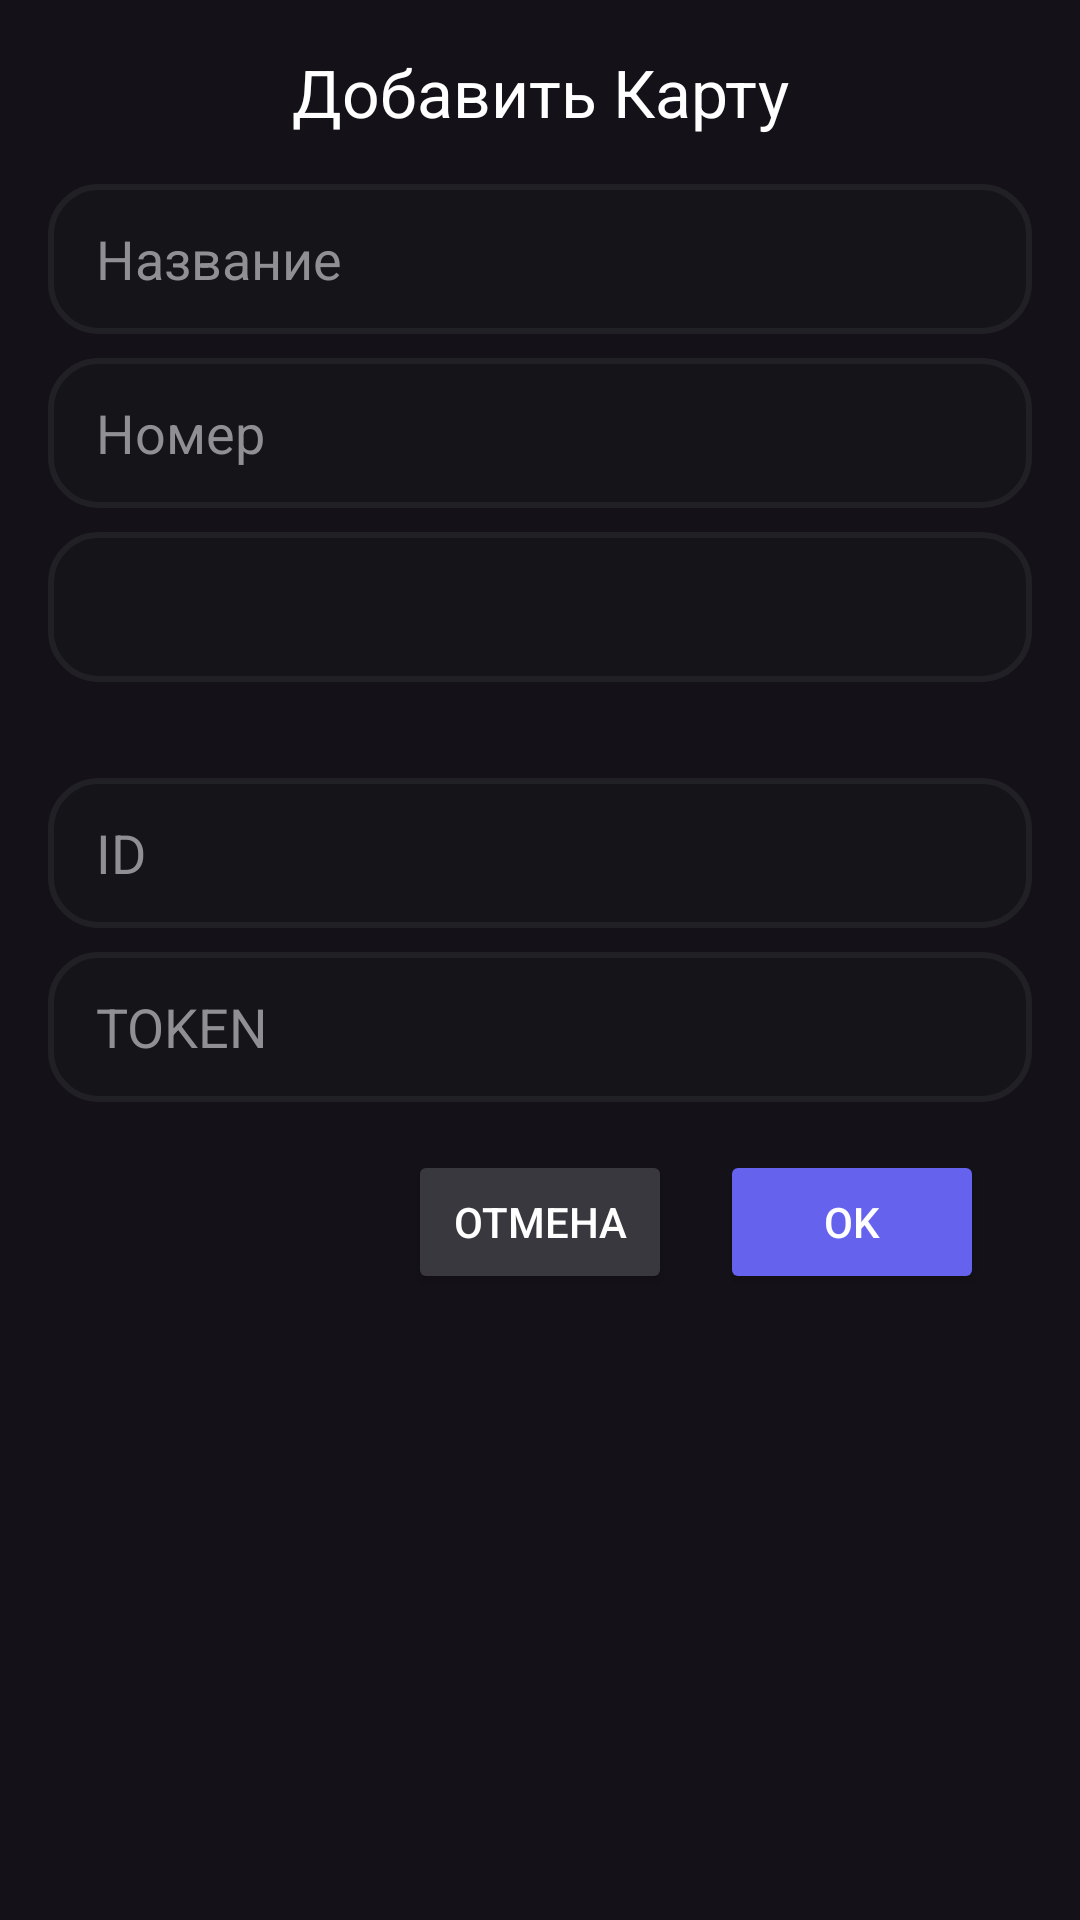

Produce the Android XML layout that renders to this screen, including the resource entries it uses.
<!-- AndroidManifest.xml: application theme Theme.SP -->
<!-- res/layout/add_card_dialog.xml -->
<?xml version="1.0" encoding="utf-8"?>
<LinearLayout xmlns:android="http://schemas.android.com/apk/res/android"
    android:layout_width="match_parent"
    android:layout_height="wrap_content"
    android:orientation="vertical"
    android:padding="16dp">

    <TextView
        android:layout_width="match_parent"
        android:layout_height="wrap_content"
        android:layout_gravity="left"
        android:layout_marginBottom="16dp"
        android:gravity="center"
        android:text="Добавить Карту"
        android:textAppearance="@style/TextAppearance.AppCompat.Large"
        android:textColor="@color/white" />

    <EditText
        android:id="@+id/name"
        android:paddingLeft="16dp"
        android:textColorHint="#8f8f94"
        android:layout_width="match_parent"
        android:layout_height="50dp"
        android:background="@drawable/addcard"
        android:hint="Название"
        android:layout_marginBottom="8dp"/>

    <EditText
        android:id="@+id/number"
        android:paddingLeft="16dp"
        android:textColorHint="#8f8f94"
        android:layout_width="match_parent"
        android:layout_height="50dp"
        android:background="@drawable/addcard"
        android:inputType="number"
        android:hint="Номер"
        android:maxLength="5"
        android:layout_marginBottom="8dp"/>

    <Spinner
        android:id="@+id/cardColor"
        android:layout_width="match_parent"
        android:layout_height="50dp"
        android:paddingLeft="8dp"
        android:layout_marginBottom="32dp"
        android:background="@drawable/addcard"
        />



    <EditText
        android:id="@+id/id"
        android:paddingLeft="16dp"
        android:textColorHint="#8f8f94"
        android:layout_width="match_parent"
        android:layout_height="50dp"
        android:background="@drawable/addcard"
        android:hint="ID"
        android:layout_marginBottom="8dp"/>

    <EditText
        android:id="@+id/token"

        android:paddingLeft="16dp"
        android:textColorHint="#8f8f94"
        android:layout_width="match_parent"
        android:layout_height="50dp"
        android:background="@drawable/addcard"
        android:hint="TOKEN"/>

    <LinearLayout
        android:layout_width="wrap_content"
        android:layout_height="wrap_content"
        android:layout_gravity="right"
        android:padding="16dp">

        <Button
            android:id="@+id/cancel"
            android:textColor="@color/white"
            android:layout_width="wrap_content"
            android:layout_height="wrap_content"
            android:backgroundTint="#38383e"
            android:text="ОТМЕНА"
            android:layout_marginRight="16dp"/>


        <Button
            android:id="@+id/ok"
            android:textColor="@color/white"
            android:layout_width="wrap_content"
            android:layout_height="wrap_content"
            android:backgroundTint="#6563ee"
            android:text="OK"/>



    </LinearLayout>




</LinearLayout>
<!-- resources referenced by this layout -->
<resources>
  <color name="white">#FFFFFFFF</color>
  <!-- drawable addcard (drawable) -->
  <?xml version="1.0" encoding="utf-8"?>
  <shape xmlns:android="http://schemas.android.com/apk/res/android"
      android:shape="rectangle">
      <solid android:color="#151519"/>
      <corners android:radius="16dp"/>
      <stroke
          android:width="2dp"
          android:color="#212125"/>
  </shape>
  <style name="Theme.SP" parent="Base.Theme.SP">
          <item name="android:statusBarColor">@color/m3_ref_palette_neutral6</item>
      </style>
  <style name="Base.Theme.SP" parent="Theme.Material3.Dark.NoActionBar">
          <item name="android:statusBarColor">@color/m3_ref_palette_neutral6</item>
      </style>
</resources>
